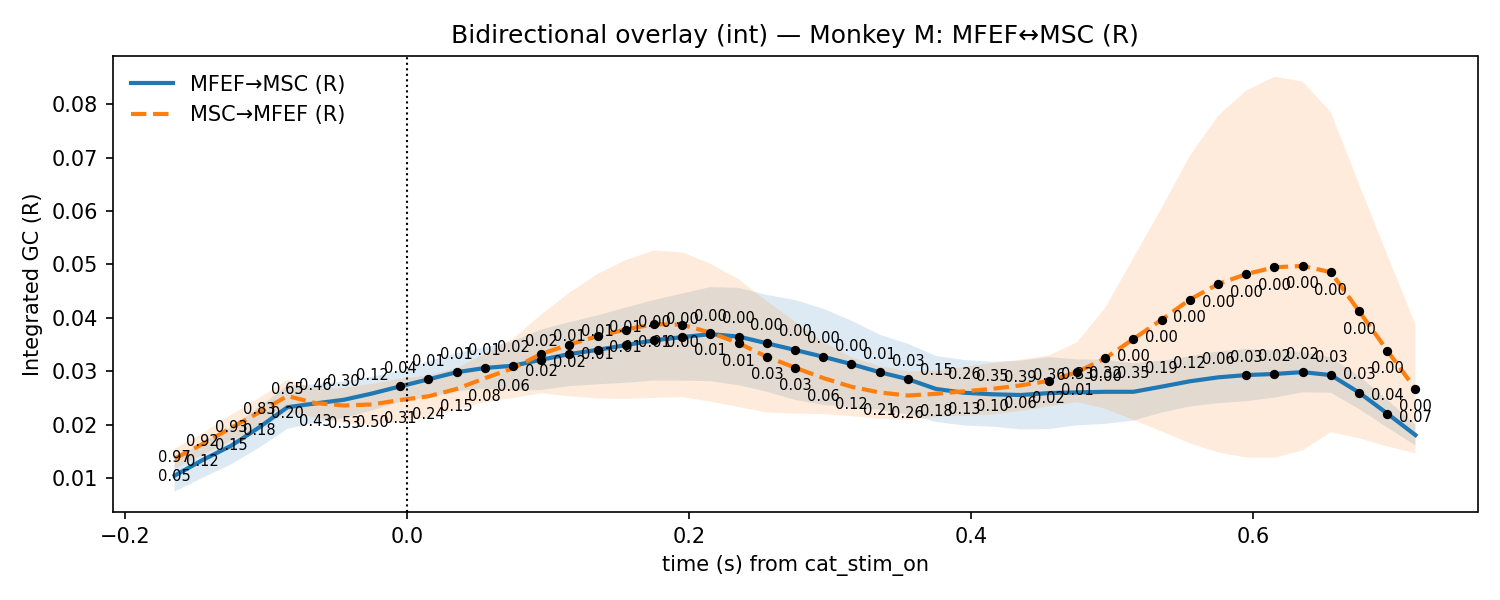

The table this chart was drawn from, first rows:
t, mu_AB, lo_AB, hi_AB, p_stouffer_AB, sig_AB, mu_BA, lo_BA, hi_BA, p_stouffer_BA, sig_BA
-0.165, 0.01043, 0.007433, 0.01342, 0.967, 0, 0.0136, 0.01172, 0.01548, 0.05253, 0
-0.145, 0.01337, 0.01004, 0.01671, 0.9231, 0, 0.01637, 0.01437, 0.01838, 0.1181, 0
-0.125, 0.01601, 0.01253, 0.01949, 0.9292, 0, 0.01937, 0.01694, 0.0218, 0.1508, 0
-0.105, 0.01947, 0.01565, 0.02329, 0.8262, 0, 0.02228, 0.01961, 0.02496, 0.181, 0
-0.085, 0.02325, 0.01918, 0.02731, 0.6469, 0, 0.02535, 0.02232, 0.02837, 0.1989, 0
-0.065, 0.02397, 0.02039, 0.02755, 0.4559, 0, 0.02402, 0.02133, 0.0267, 0.4304, 0
-0.045, 0.02464, 0.02119, 0.02809, 0.3032, 0, 0.02356, 0.02026, 0.02687, 0.5261, 0
-0.025, 0.02581, 0.02265, 0.02898, 0.1194, 0, 0.02377, 0.01991, 0.02762, 0.4969, 0
-0.005, 0.02716, 0.02423, 0.03008, 0.03646, 1, 0.02459, 0.02059, 0.02859, 0.3096, 0
0.015, 0.02847, 0.02509, 0.03185, 0.01364, 1, 0.02529, 0.02135, 0.02923, 0.24, 0
0.035, 0.0298, 0.02624, 0.03336, 0.006854, 1, 0.02667, 0.02276, 0.03057, 0.1508, 0
0.055, 0.03059, 0.02672, 0.03447, 0.009763, 1, 0.02869, 0.02417, 0.03321, 0.08149, 0
0.075, 0.03102, 0.0264, 0.03564, 0.02394, 1, 0.03054, 0.02499, 0.03609, 0.06347, 0
0.095, 0.03214, 0.02648, 0.0378, 0.02363, 1, 0.03323, 0.02586, 0.0406, 0.02096, 1
0.115, 0.0332, 0.02721, 0.03919, 0.01499, 1, 0.03499, 0.02527, 0.0447, 0.0203, 1
0.135, 0.03399, 0.02753, 0.04045, 0.01102, 1, 0.03656, 0.0249, 0.04822, 0.01334, 1
0.155, 0.03488, 0.02783, 0.04193, 0.007294, 1, 0.0378, 0.0248, 0.05081, 0.01239, 1
0.175, 0.03578, 0.02824, 0.04333, 0.003503, 1, 0.0388, 0.025, 0.05261, 0.00652, 1
0.195, 0.03638, 0.02822, 0.04455, 0.0008233, 1, 0.0387, 0.02515, 0.05226, 0.004871, 1
0.215, 0.03694, 0.02812, 0.04576, 0.0002388, 1, 0.03721, 0.02429, 0.05013, 0.007488, 1
0.235, 0.03649, 0.02737, 0.0456, 8.81377275661066e-05, 1, 0.03526, 0.02329, 0.04723, 0.01335, 1
0.255, 0.03522, 0.02616, 0.04429, 0.0001286, 1, 0.03269, 0.02226, 0.04313, 0.02578, 1
0.275, 0.03398, 0.02462, 0.04334, 0.0004378, 1, 0.03066, 0.02206, 0.03927, 0.02911, 1
0.295, 0.03269, 0.02369, 0.0417, 0.001186, 1, 0.02871, 0.02198, 0.03545, 0.05903, 0
0.315, 0.03132, 0.02318, 0.03946, 0.001611, 1, 0.02708, 0.02157, 0.03259, 0.1248, 0
0.335, 0.02981, 0.02278, 0.03684, 0.006959, 1, 0.02601, 0.02106, 0.03096, 0.21, 0
0.355, 0.02851, 0.02189, 0.03514, 0.02554, 1, 0.02544, 0.02089, 0.02998, 0.2628, 0
0.375, 0.02667, 0.02049, 0.03285, 0.1463, 0, 0.02575, 0.02143, 0.03008, 0.1787, 0
0.395, 0.02596, 0.01982, 0.03209, 0.2646, 0, 0.02623, 0.02164, 0.03082, 0.1309, 0
0.415, 0.02567, 0.01959, 0.03175, 0.3489, 0, 0.02668, 0.02188, 0.03149, 0.1009, 0
0.435, 0.02553, 0.0191, 0.03197, 0.3932, 0, 0.02734, 0.02252, 0.03216, 0.05623, 0
0.455, 0.02589, 0.01915, 0.03263, 0.3593, 0, 0.02817, 0.0234, 0.03295, 0.02183, 1
0.475, 0.02603, 0.01984, 0.03221, 0.3302, 0, 0.0298, 0.0242, 0.03541, 0.005791, 1
0.495, 0.02614, 0.02012, 0.03216, 0.3152, 0, 0.03243, 0.02297, 0.04189, 0.004707, 1
0.515, 0.02614, 0.02074, 0.03153, 0.3512, 0, 0.03603, 0.02085, 0.05122, 0.003679, 1
0.535, 0.0271, 0.02224, 0.03196, 0.1926, 0, 0.03965, 0.01871, 0.06059, 0.001601, 1
0.555, 0.0281, 0.02339, 0.03281, 0.118, 0, 0.04342, 0.01649, 0.07035, 0.0008027, 1
0.575, 0.02884, 0.024, 0.03368, 0.05953, 0, 0.04632, 0.0148, 0.07783, 0.0005789, 1
0.595, 0.02928, 0.02437, 0.03418, 0.03334, 1, 0.04819, 0.0138, 0.08258, 0.000422, 1
0.615, 0.02947, 0.02505, 0.03389, 0.02386, 1, 0.04947, 0.01378, 0.08516, 0.0002845, 1
0.635, 0.02982, 0.02604, 0.03361, 0.01596, 1, 0.04971, 0.01517, 0.08425, 0.0001353, 1
0.655, 0.02926, 0.02596, 0.03256, 0.02722, 1, 0.04854, 0.01857, 0.07851, 3.9329749760619315e-05, 1
0.675, 0.02599, 0.0229, 0.02909, 0.02515, 1, 0.04124, 0.01744, 0.06503, 0.0001065, 1
0.695, 0.02206, 0.01947, 0.02466, 0.03619, 1, 0.03386, 0.01591, 0.05182, 0.0004618, 1
0.715, 0.01803, 0.01605, 0.02, 0.07111, 0, 0.02666, 0.01458, 0.03873, 0.0009479, 1
